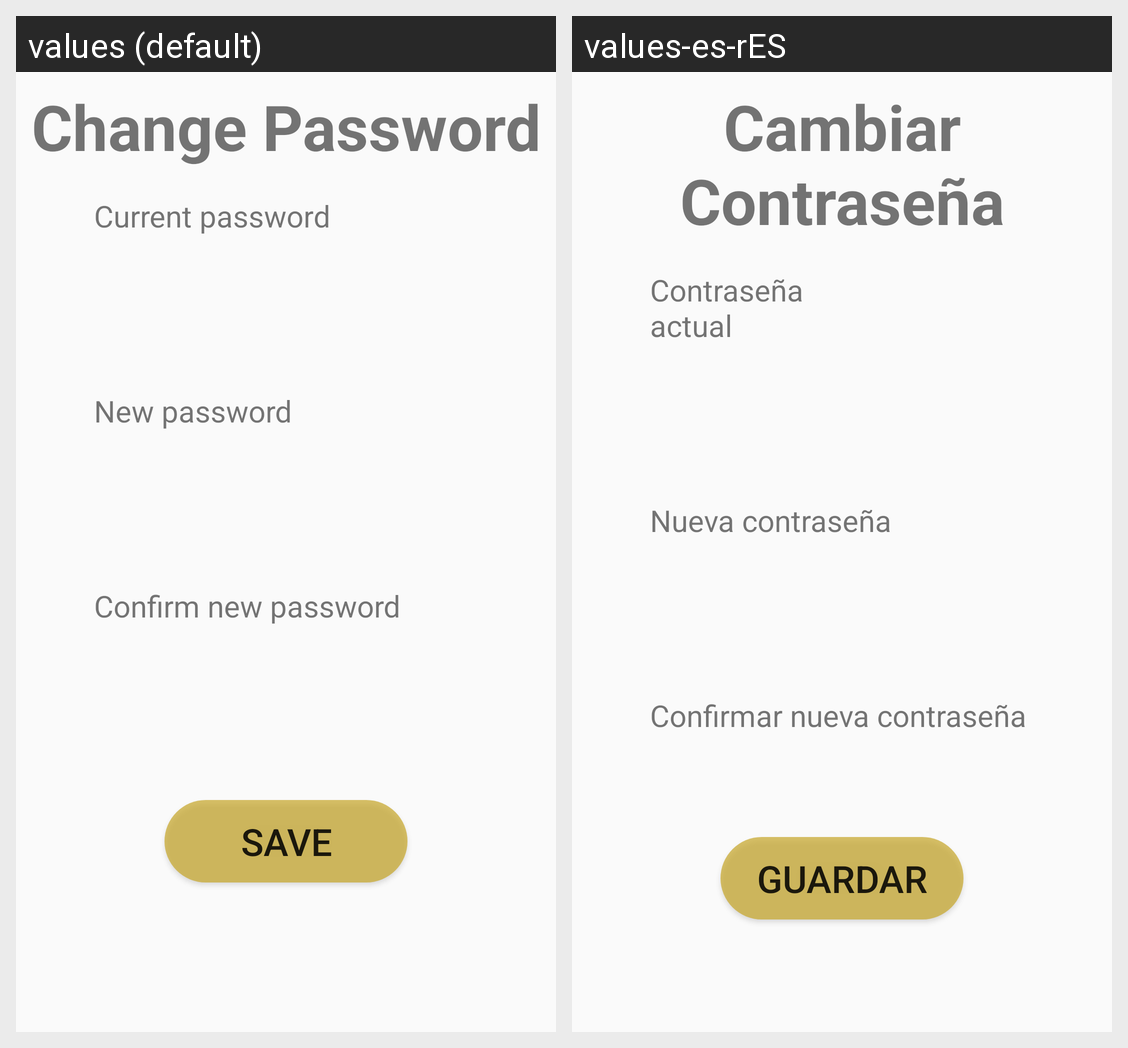

The same Android screen rendered under two of its app's locales, left to right. List the strings drawn on it with the default value and each locale's translation.
Android screen res/layout/activity_password_change.xml rendered under 2 locales, left to right: values (default), values-es-rES. Device: Nexus 5 (rendered at 1080×1920; each locale shown at half size, 540×960, under a caption strip naming it); theme AppTheme.
Strings drawn on this screen, with the default value and each locale's value (text and hints the layout hard-codes, and strings that could not be matched under every locale, appear in the picture but are not listed):

change_pwd
  values: Change Password
  values-es-rES: Cambiar Contraseña

save
  values: Save
  values-es-rES: Guardar

current_pwd
  values: Current password
  values-es-rES: Contraseña actual

new_pwd
  values: New password
  values-es-rES: Nueva contraseña

conf_new_pwd
  values: Confirm new password
  values-es-rES: Confirmar nueva contraseña
